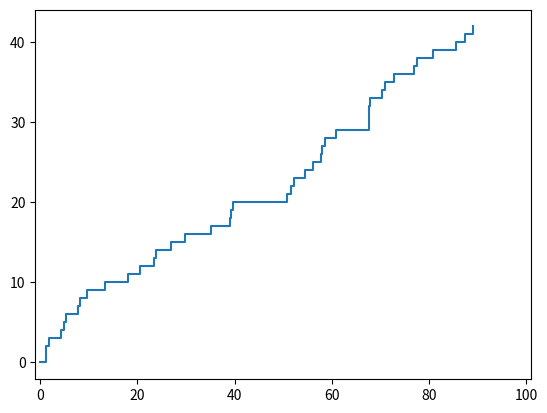

Reproduce this figure in Python.
import numpy as np
import scipy.stats as stats
import matplotlib.pyplot as plt
import scipy.integrate as integrate
from scipy import interpolate


def inh_poisson_process(lamb, T):
    M = np.max([lamb(t) for t in np.arange(0, T, 0.01)])
    t, I = 0, 0
    ts = []
    while True:
        Us = np.random.uniform(size=2)
        t -= np.log(Us[0]) / M
        if t > T:
            break
        if Us[1] <= lamb(t)/M:
            I += 1
            ts.append(t)
    return ts


def inh_poisson_process2(lamb, T):
    m = lambda t: integrate.quad(lamb, 0, t)[0]
    m_inv = interpolate.interp1d([m(t) for t in np.arange(0, T, 0.01)], np.arange(0, T, 0.01))
    T_tilde = m(T)
    t, I = 0, 0
    ts = []
    while True:
        U = np.random.uniform()
        t -= np.log(U)
        if t > T_tilde:
            break
        I += 1
        ts.append(m_inv(t))
    return ts


def poisson_test(lamb, T, process=inh_poisson_process):
    Ns = np.zeros(100)
    for _ in range(100):
        ts = process(lamb, T)
        Ns[_] = len(ts)
    stats.probplot(Ns, dist='poisson', sparams=(integrate.quad(lamb, 0, T)[0],), plot=plt)
    plt.show()


def join_posisson_process(lmbds, T):
    process1 = inh_poisson_process(lmbds[0], T)
    process2 = inh_poisson_process(lmbds[1], T)
    times = sorted(np.hstack((process1, process2)))
    return times


def join_poisson_process_plot(lmbds, T):
    process1 = inh_poisson_process(lmbds[0], T)
    process2 = inh_poisson_process(lmbds[1], T)
    times = sorted(np.hstack((process1, process2)))

    fig, ax = plt.subplots()
    ax.step([0] + list(process1), [0] + list(np.arange(1, len(process1)+1)), where='post')
    ax.step([0] + list(process2), [0] + list(np.arange(1, len(process2)+1)), where='post')
    ax.step([0] + list(times), [0] + list(np.arange(1, len(times)+1)), where='post')
    ax.set_xlim(-1, T + 1)
    plt.show()


def join_poisson_process_test(lmbds, T):
    Ns = np.zeros(100)
    for i in range(100):
        Ns[i] = len(join_posisson_process(lmbds, T))

    stats.probplot(Ns, dist='poisson', sparams=(integrate.quad(lambda t: lmbds[0](t)+lmbds[1](t), 0, T)[0],), plot=plt)
    plt.show()


def compound_poisson_process_traj(lamb, T):
    fig, ax = plt.subplots()
    times = inh_poisson_process(lamb, T)
    Ns = np.cumsum(stats.norm.rvs(size=len(times)))
    ax.step([0]+list(times), [0]+list(Ns), where='post')
    ax.set_xlim(-1, T + 1)
    plt.show()


def trajectory(lamb, T, process):
    fig, ax = plt.subplots()
    ts = process(lamb, T)
    ys = np.arange(0, len(ts)+1, 1)
    ax.step([0]+ts, ys, where='post')
    ax.set_xlim(-1, T+1)
    plt.show()


if __name__ == '__main__':
    lambdas = [lambda t: (np.sin(t)) ** 2,
               lambda t: t ** 4,
               lambda t: np.exp(-t ** 2),
               lambda t: t,
               lambda t, p: np.sign(np.sin(p * t)) + 1,
               lambda t, p: min((264, np.abs(t - p / 3 - 1 / 3))),
               lambda t: np.exp((2 * np.sin(t / 12 + 3) - 0.9) ** 3)]
    """Całkowanie lambda(t) od 0 do T"""
    # T = 5
    # for l in lambdas[:4]:
    #     print(integrate.quad(l, 0, T))
    # for l in lambdas[4:6]:
    #     print(integrate.quad(l, 0, T, args=(2,)))
    # print(integrate.quad(lambdas[6], 0, T))

    """ZAD 1 - przerzedzanie"""
    # poisson_test(lambdas[0], 100, inh_poisson_process)  # test rozkladu intensywnosci w t=T
    trajectory(lambdas[0], 100, inh_poisson_process)  # trajektoria

    """ZAD 2 - N(t) = N_tilde(quad(lambda(t), 0 , t)), N_tilde - jednorodny proces Poissona"""
    # poisson_test(lambdas[6], 10, inh_poisson_process2)  # test rozkladu intensywnosci w t=T
    # trajectory(lambdas[6], 100, inh_poisson_process2)  # trajektoria

    """ZAD 3 - łączenie procesów Poissona"""
    # join_poisson_process_test((lambdas[0], lambdas[6]), 100)  # test rozkladu intensywnosci intensywności w t=T
    # join_poisson_process_plot((lambdas[0], lambdas[6]), 100)  # trajektorie

    """Zad 4 trajektoria"""
    # compound_poisson_process_traj(lambdas[0], 100)  # trajektoria, zmienne Z_i generowane z N(0,1)